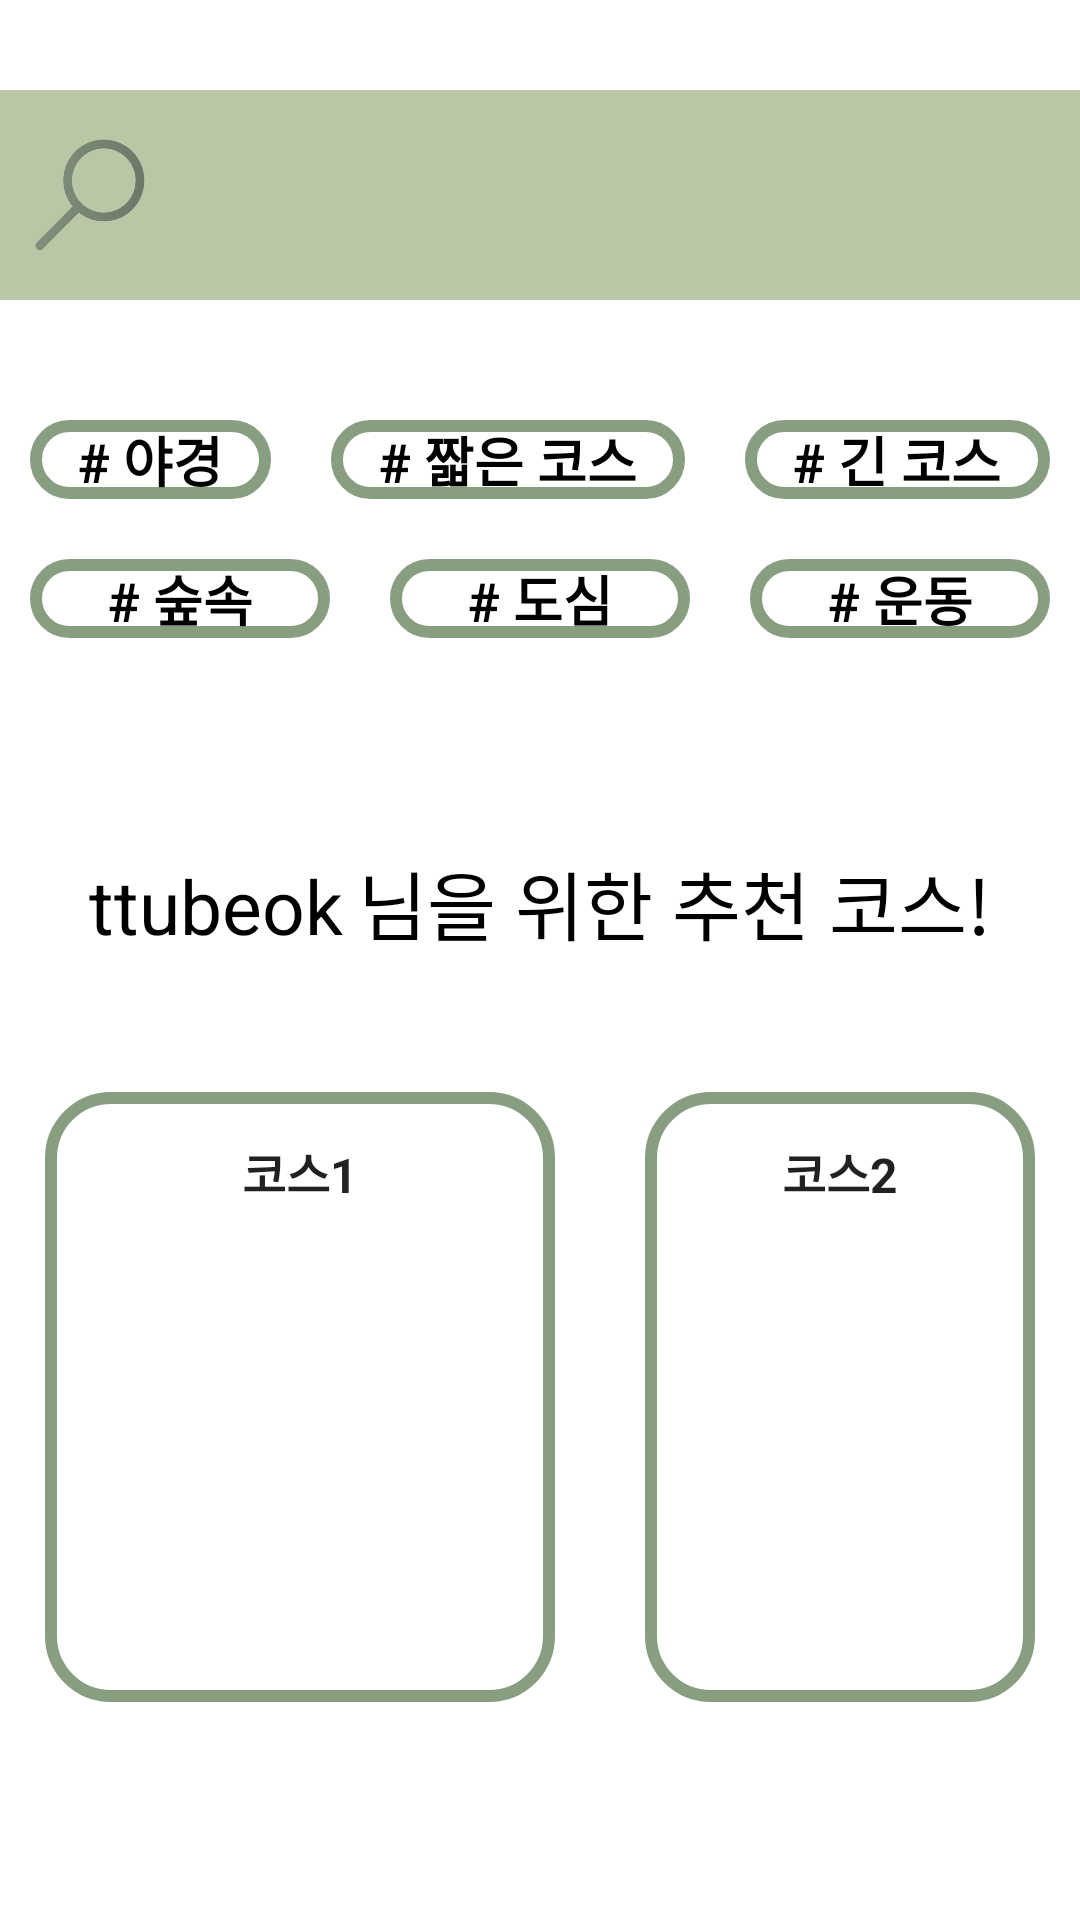

Produce the Android XML layout that renders to this screen, including the resource entries it uses.
<!-- AndroidManifest.xml: application theme Theme.Ttubeog -->
<!-- res/layout/fragment_bottom2.xml -->
<?xml version="1.0" encoding="utf-8"?>
<LinearLayout xmlns:android="http://schemas.android.com/apk/res/android"
    xmlns:app="http://schemas.android.com/apk/res-auto"
    xmlns:tools="http://schemas.android.com/tools"
    android:layout_width="match_parent"
    android:layout_height="match_parent"
    android:orientation="vertical">

    <LinearLayout
        android:id="@+id/linearLayout"
        android:layout_width="match_parent"
        android:layout_height="70dp"
        android:orientation="horizontal"
        app:layout_constraintEnd_toEndOf="parent"
        tools:layout_editor_absoluteY="0dp"
        android:layout_marginTop="30dp"
        android:layout_marginBottom="20dp"
        android:background="#bac7a7">

        <ImageView
            android:layout_width="60dp"
            android:layout_height="60dp"
            android:src="@drawable/search2"
            android:layout_marginTop="5dp" />

        <TextView
            android:id="@+id/connect_txt"
            android:layout_width="wrap_content"
            android:layout_height="wrap_content"
            android:text="connect"
            android:visibility="invisible" />

    </LinearLayout>

    <LinearLayout
        android:layout_width="match_parent"
        android:layout_height="wrap_content"
        android:orientation="horizontal"
        android:layout_marginTop="10dp">

        <Button
            android:id="@+id/tag1"
            android:layout_width="wrap_content"
            android:layout_height="wrap_content"
            android:layout_weight="1"
            android:layout_margin="10dp"
            android:textSize="18dp"
            android:textStyle="bold"
            android:background="@drawable/login_btn"
            android:textColor="@color/black"
            android:gravity="center"
            android:textAlignment="center"
            android:text="# 야경" />

        <Button
            android:id="@+id/tag2"
            android:layout_width="wrap_content"
            android:layout_height="wrap_content"
            android:layout_weight="1"
            android:layout_margin="10dp"
            android:textSize="18dp"
            android:textStyle="bold"
            android:background="@drawable/login_btn"
            android:textColor="@color/black"
            android:gravity="center"
            android:textAlignment="center"
            android:text="# 짧은 코스" />

        <Button
            android:id="@+id/tag3"
            android:layout_width="wrap_content"
            android:layout_height="wrap_content"
            android:layout_weight="1"
            android:layout_margin="10dp"
            android:textSize="18dp"
            android:textStyle="bold"
            android:background="@drawable/login_btn"
            android:textColor="@color/black"
            android:gravity="center"
            android:textAlignment="center"
            android:text="# 긴 코스" />
    </LinearLayout>

    <LinearLayout
        android:layout_width="match_parent"
        android:layout_height="wrap_content"
        android:orientation="horizontal">

        <Button
            android:id="@+id/tag4"
            android:layout_width="wrap_content"
            android:layout_height="wrap_content"
            android:layout_weight="1"
            android:layout_margin="10dp"
            android:textSize="18dp"
            android:textStyle="bold"
            android:background="@drawable/login_btn"
            android:textColor="@color/black"
            android:gravity="center"
            android:textAlignment="center"
            android:text="# 숲속" />

        <Button
            android:id="@+id/tag5"
            android:layout_width="wrap_content"
            android:layout_height="wrap_content"
            android:layout_weight="1"
            android:layout_margin="10dp"
            android:textSize="18dp"
            android:textStyle="bold"
            android:background="@drawable/login_btn"
            android:textColor="@color/black"
            android:gravity="center"
            android:textAlignment="center"
            android:text="# 도심" />

        <Button
            android:id="@+id/tag6"
            android:layout_width="wrap_content"
            android:layout_height="wrap_content"
            android:layout_weight="1"
            android:layout_margin="10dp"
            android:textSize="18dp"
            android:textStyle="bold"
            android:background="@drawable/login_btn"
            android:textColor="@color/black"
            android:gravity="center"
            android:textAlignment="center"
            android:text="# 운동" />
    </LinearLayout>

    <LinearLayout
        android:layout_width="wrap_content"
        android:layout_height="wrap_content"
        android:orientation="horizontal"
        app:layout_constraintEnd_toEndOf="parent"
        android:layout_marginTop="60dp"
        android:layout_marginBottom="30dp"
        android:layout_gravity="center">

        <TextView
            android:id="@+id/name"
            android:layout_width="wrap_content"
            android:layout_height="wrap_content"
            android:textSize="25dp"
            android:textColor="@color/black"
            android:text="ttubeok" />

        <TextView
            android:id="@+id/recommend"
            android:layout_width="wrap_content"
            android:layout_height="wrap_content"
            android:textSize="25dp"
            android:layout_marginLeft="5dp"
            android:textColor="@color/black"
            android:text="님을 위한 추천 코스!" />

    </LinearLayout>

    <LinearLayout
        android:layout_width="wrap_content"
        android:layout_height="wrap_content"
        android:layout_gravity="center"
        android:orientation="horizontal">

        <LinearLayout
            android:id="@+id/rec_course1"
            android:layout_width="wrap_content"
            android:layout_height="wrap_content"
            android:orientation="vertical"
            android:background="@drawable/login_btn"
            android:layout_gravity="center"
            android:padding="10dp"
            android:layout_margin="15dp">

            <TextView
                android:id="@+id/recommendation_1_name"
                android:layout_width="wrap_content"
                android:layout_height="wrap_content"
                android:layout_gravity="center"
                android:text="코스1"
                android:textStyle="bold"
                android:textSize="16dp"
                android:padding="5dp"/>

            <ImageView
                android:id="@+id/recommendation_1_img"
                android:layout_width="130dp"
                android:layout_height="130dp"
                android:layout_gravity="center"
                android:layout_margin="10dp"
                android:backgroundTint="@color/white"
                android:drawableLeft="@drawable/map1_button"
                android:scaleType="fitXY" />
        </LinearLayout>

        <LinearLayout
            android:id="@+id/rec_course2"
            android:layout_width="wrap_content"
            android:layout_height="wrap_content"
            android:orientation="vertical"
            android:background="@drawable/login_btn"
            android:layout_gravity="center"
            android:padding="10dp"
            android:layout_margin="15dp">

            <TextView
                android:id="@+id/recommendation_2_name"
                android:layout_width="wrap_content"
                android:layout_height="wrap_content"
                android:layout_gravity="center"
                android:text="코스2"
                android:textSize="16dp"
                android:textStyle="bold"
                android:padding="5dp"/>

            <ImageView
                android:id="@+id/recommendation_2_img"
                android:layout_width="130dp"
                android:layout_height="130dp"
                android:layout_gravity="center"
                android:layout_margin="10dp"
                android:backgroundTint="@color/white"
                android:drawableLeft="@drawable/map1_button"
                android:scaleType="fitXY" />
        </LinearLayout>
    </LinearLayout>

</LinearLayout>
<!-- resources referenced by this layout -->
<resources>
  <color name="black">#FF000000</color>
  <color name="white">#FFFFFFFF</color>
  <!-- drawable login_btn (drawable) -->
  <?xml version="1.0" encoding="utf-8"?>
  <shape xmlns:android="http://schemas.android.com/apk/res/android" >
      <solid android:color="@android:color/transparent" />
      <stroke
          android:width="4dp"
          android:color="#889e81" />
      <corners
          android:topLeftRadius="20dp"
          android:topRightRadius="20dp"
          android:bottomLeftRadius="20dp"
          android:bottomRightRadius="20dp" />
      />
  </shape>
  <!-- drawable map1_button (drawable) -->
  <?xml version="1.0" encoding="utf-8"?>
  <layer-list xmlns:android="http://schemas.android.com/apk/res/android">
      <item
          android:drawable="@drawable/map1"
          android:width="130dp"
          android:height="130dp"
          />
  </layer-list>
  <!-- drawable search2: png bitmap (drawable, 15986 bytes) -->
  <style name="Theme.Ttubeog" parent="Theme.MaterialComponents.DayNight.DarkActionBar">
          
          <item name="colorPrimary">#889e81</item>
          <item name="colorPrimaryVariant">#698474</item>
          <item name="colorOnPrimary">@color/white</item>
          
          <item name="colorSecondary">@color/teal_200</item>
          <item name="colorSecondaryVariant">@color/teal_700</item>
          <item name="colorOnSecondary">@color/black</item>
          
          <item name="android:statusBarColor" tools:targetApi="l">?attr/colorPrimaryVariant</item>
          
          <item name="android:textViewStyle">@style/customTextViewFontStyle</item>
          <item name="android:buttonStyle">@style/customButtonFontStyle</item>
          <item name="android:editTextStyle">@style/customEditTextFontStyle</item>
          <item name="android:radioButtonStyle">@style/customRadioButtonFontStyle</item>
          <item name="android:checkboxStyle">@style/customCheckboxFontStyle</item>
      </style>
  <color name="teal_200">#FF03DAC5</color>
  <color name="teal_700">#FF018786</color>
</resources>
